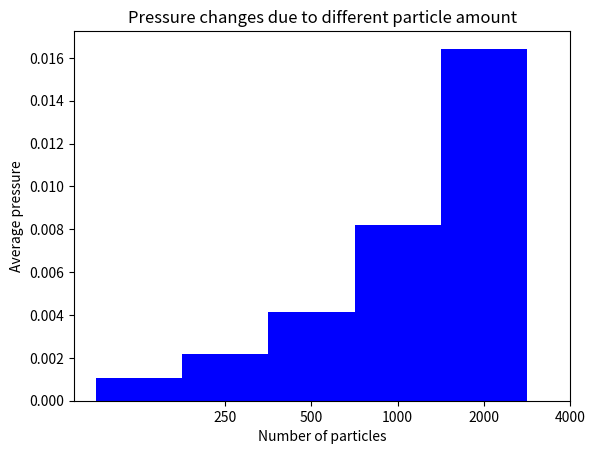

The matplotlib source for this figure: (Note: this script raises an exception after producing the figure.)
import matplotlib.pyplot as plt
import matplotlib.patches as mpatches
import numpy as np

plt.bar(np.arange(5), [0.001079, 0.002183, 0.004148, 0.008215, \
    0.016426], color="blue", width=1)
plt.xticks([1,2,3,4,5], ("250","500","1000","2000","4000"))


plt.ylabel("Average pressure")
plt.xlabel("Number of particles")
plt.title("Pressure changes due to different particle amount")
plt.savefig("plots/pressure_to_n")
plt.close()


plt.bar(np.arange(5), [2.208953, 0.605501, 0.155660, 0.037965, \
    0.009858], color="red", width=1)
plt.xticks([1,2,3,4,5], ("2.5","10","40","160","640"))


plt.ylabel("Average pressure")
plt.xlabel("Volume in potens 10^5")
plt.title("Pressure changes due to different volume")
plt.savefig("plots/pressure_to_v")
plt.close()




plt.plot([1, 2, 4, 8, 16, 32, 64, 128, 256], [121, 31, 8.46, 2.22, 0.668, 0.22, 0.067, 0.04, 0.03], color="orange")
plt.ylabel("Seconds")
plt.xlabel("proccceses n")
plt.title("Execution time using t=1000, n=4000 and size 10^4 * 10^4")
plt.savefig("plots/exec_time_large")
#plt.show()
plt.close()


plt.plot([1, 2, 4, 8, 16, 32, 64], [0.386606, 0.108631, 0.032356, 0.013551, 0.009565, 0.006060, 0.003957], color="purple")
plt.ylabel("Seconds")
plt.xlabel("proccceses n")
plt.title("Execution time using t=200, n=500 and size 2*10^4 * 2*10^4")
plt.savefig("plots/exec_time_small")
#plt.show()
plt.close()


plt.plot([1, 2, 4, 8, 16, 32, 64], [0.161802, 0.171420, 0.195660, 0.203571, 0.231738, 0.267691, 0.294570], color="purple")
plt.ylabel("Seconds")
plt.xlabel("proccceses n")
plt.title("Execution time")
plt.savefig("plots/pscale")
plt.close()
